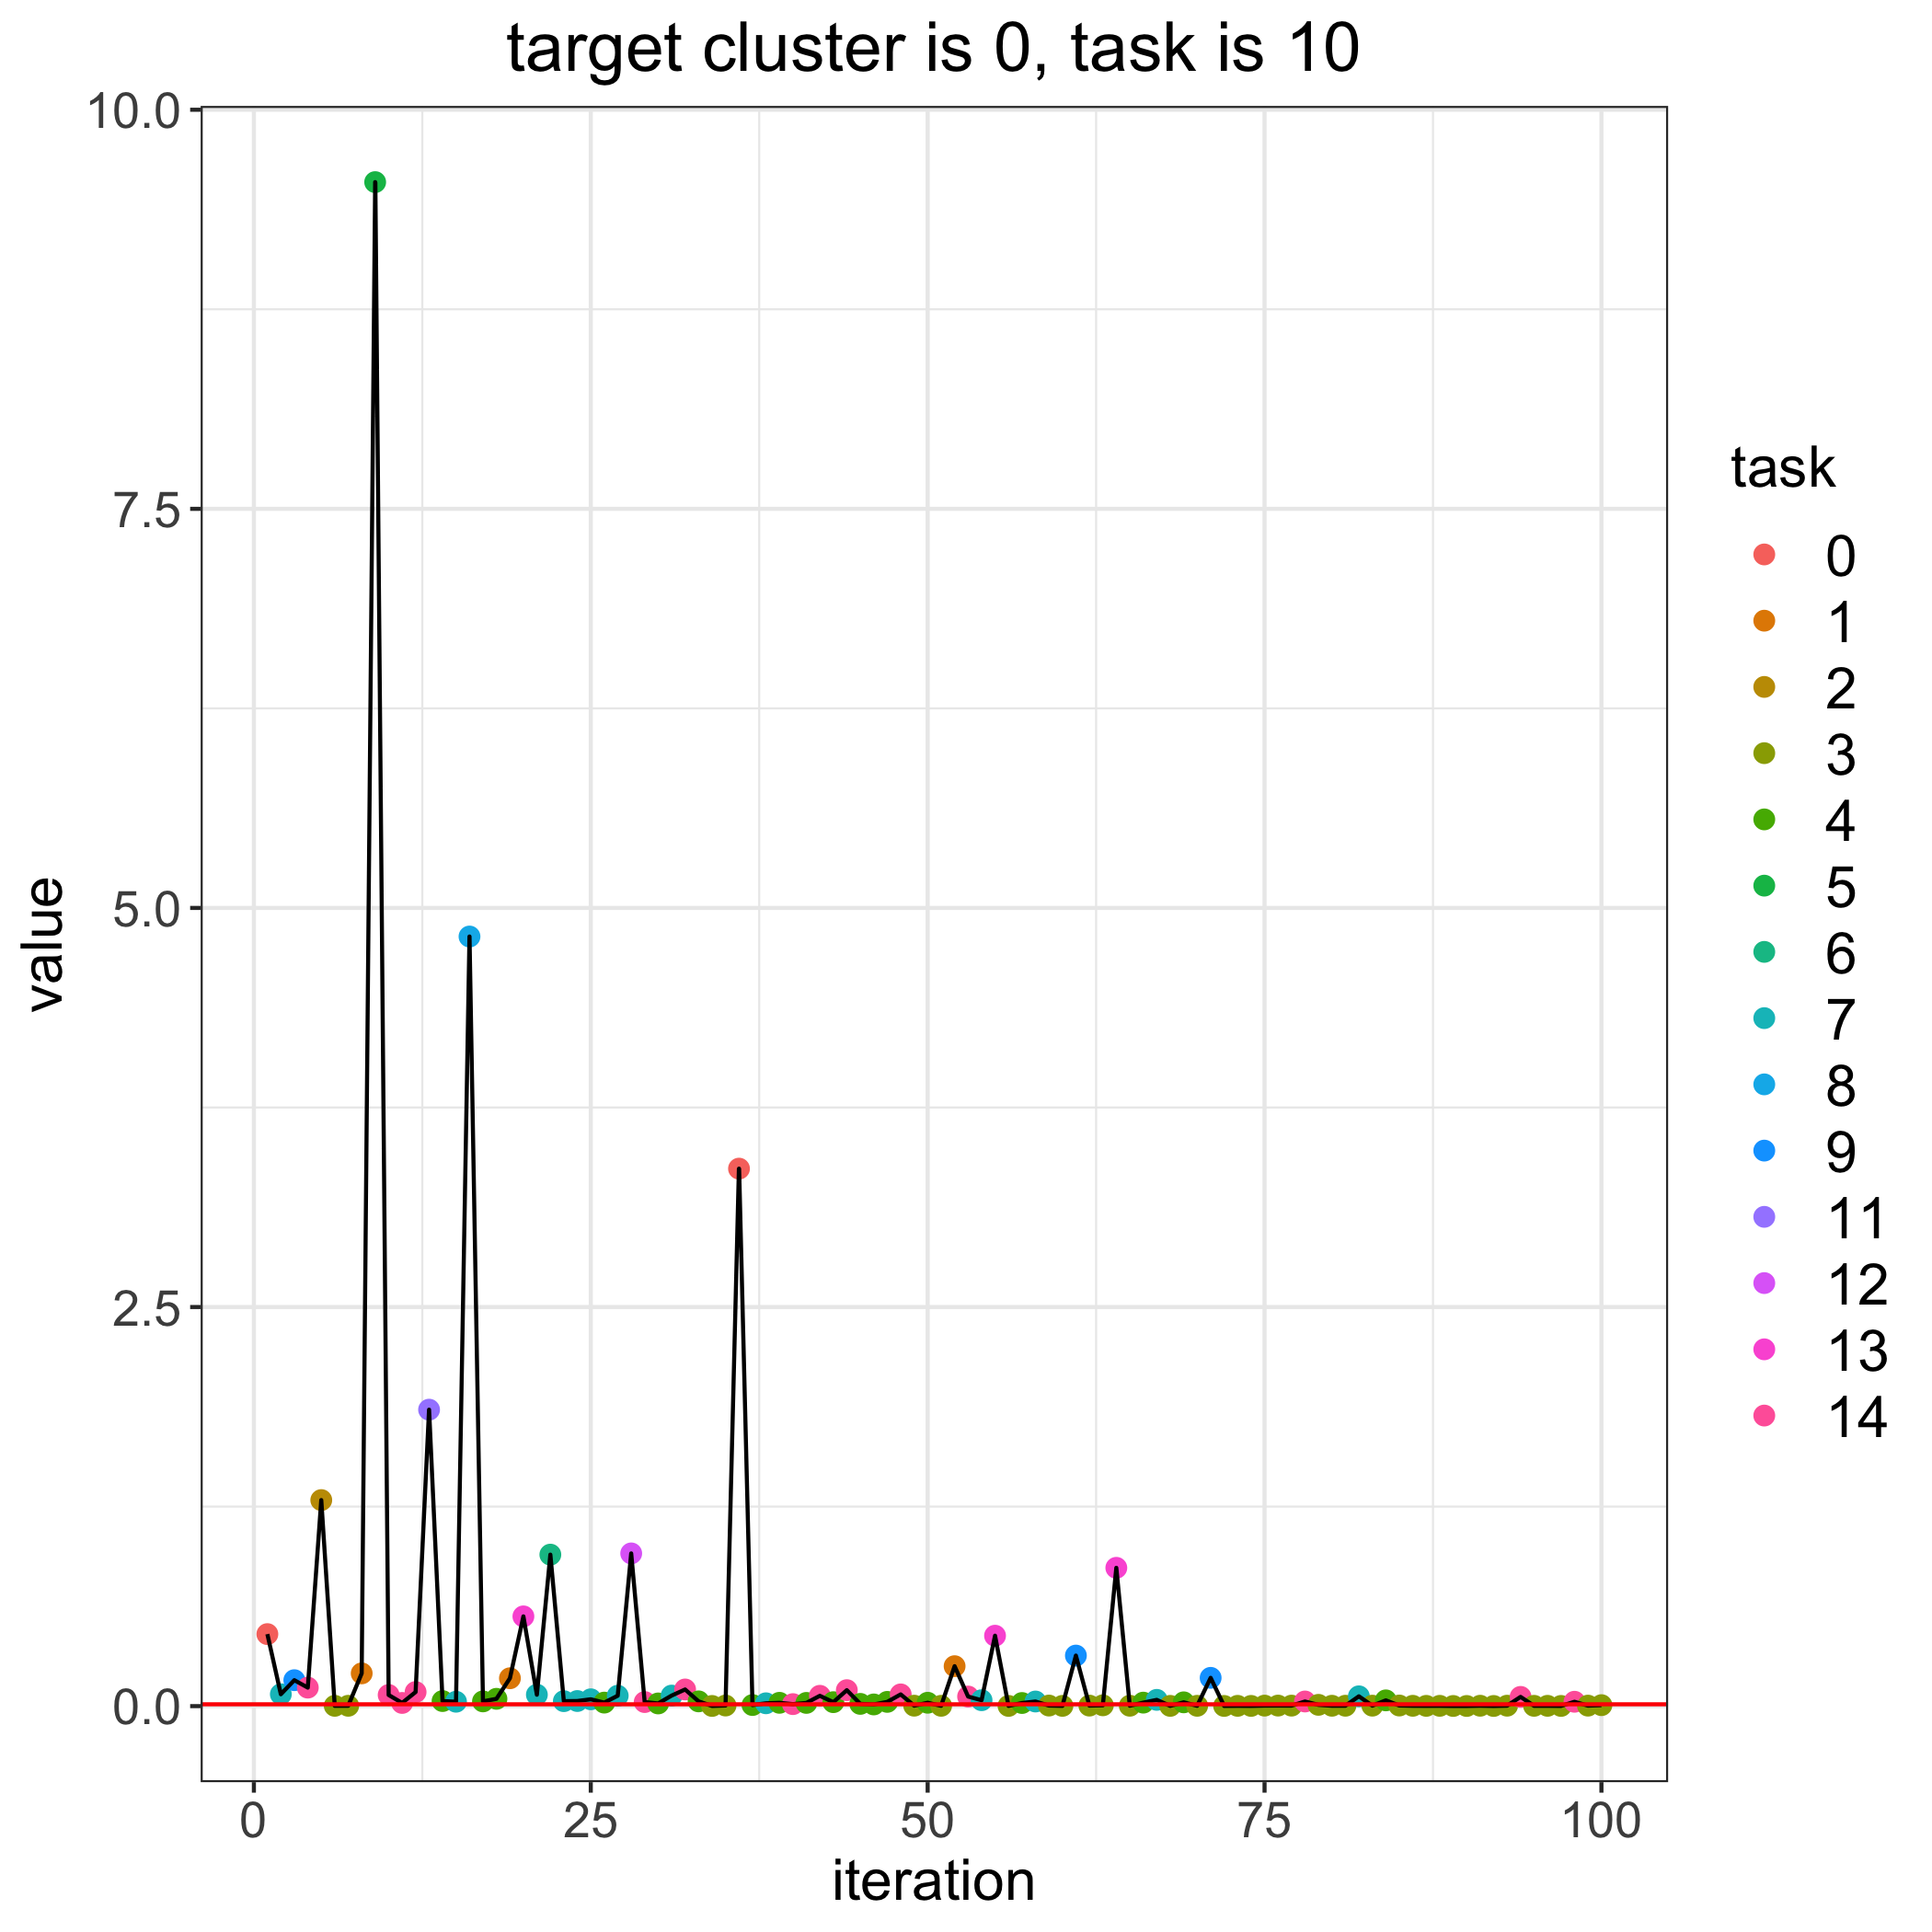

Data behind this chart, as committed beside it:
, losses, bandit_selects
0, 0.01152, 
1, 0.4511, 0.0
2, 0.07447, 7.0
3, 0.1625, 9.0
4, 0.1159, 14.0
5, 1.291, 2.0
6, 0.001921, 3.0
7, 0.002177, 3.0
8, 0.2052, 1.0
9, 9.547, 5.0
10, 0.06977, 14.0
11, 0.01998, 14.0
12, 0.08818, 14.0
13, 1.857, 11.0
14, 0.03175, 4.0
15, 0.02756, 7.0
16, 4.821, 8.0
17, 0.02969, 4.0
18, 0.04581, 4.0
19, 0.1746, 1.0
20, 0.5621, 13.0
21, 0.07146, 7.0
22, 0.949, 6.0
23, 0.03112, 7.0
24, 0.03196, 7.0
25, 0.04282, 7.0
26, 0.02204, 4.0
27, 0.06516, 7.0
28, 0.9567, 12.0
29, 0.02551, 14.0
30, 0.01681, 4.0
31, 0.06599, 7.0
32, 0.1043, 14.0
33, 0.02981, 4.0
34, 0.001086, 3.0
35, 0.003825, 3.0
36, 3.367, 0.0
37, 0.006835, 4.0
38, 0.0178, 7.0
39, 0.02078, 4.0
40, 0.01254, 14.0
41, 0.02021, 4.0
42, 0.06461, 14.0
43, 0.02478, 4.0
44, 0.1, 14.0
45, 0.01409, 4.0
46, 0.01058, 4.0
47, 0.0266, 4.0
48, 0.07349, 14.0
49, 0.002809, 3.0
50, 0.02117, 4.0
51, 0.002092, 3.0
52, 0.2502, 1.0
53, 0.06003, 14.0
54, 0.03705, 7.0
55, 0.4411, 13.0
56, 0.001402, 3.0
57, 0.01951, 4.0
58, 0.02897, 7.0
59, 0.003571, 3.0
... 41 more rows
